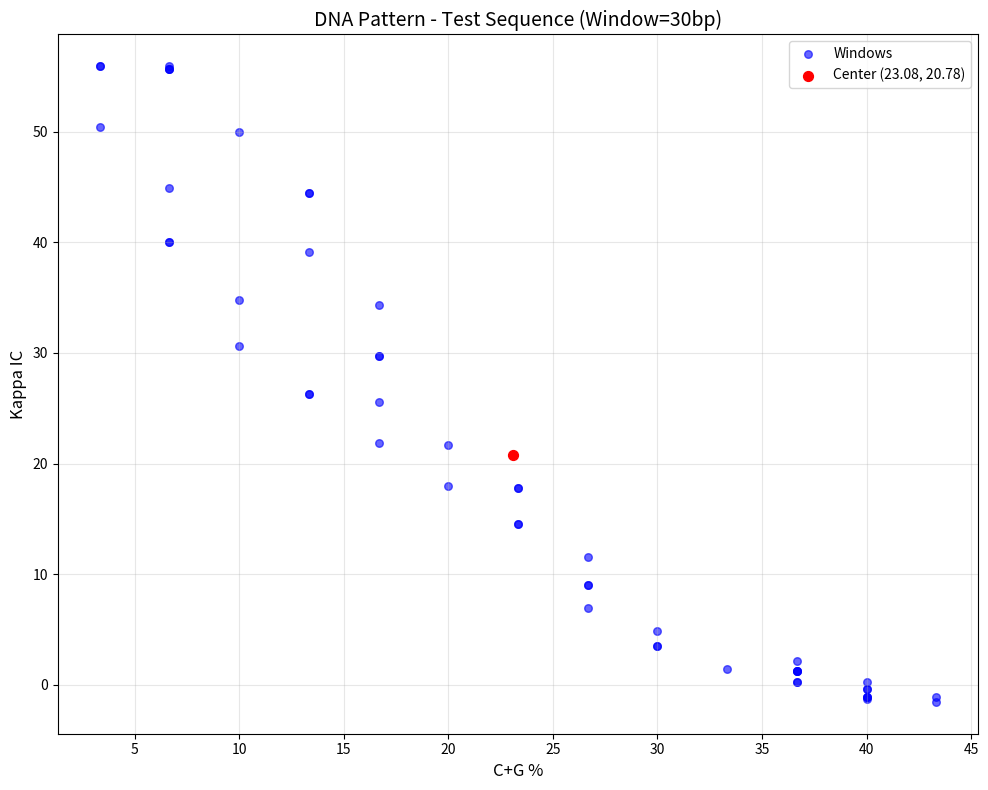
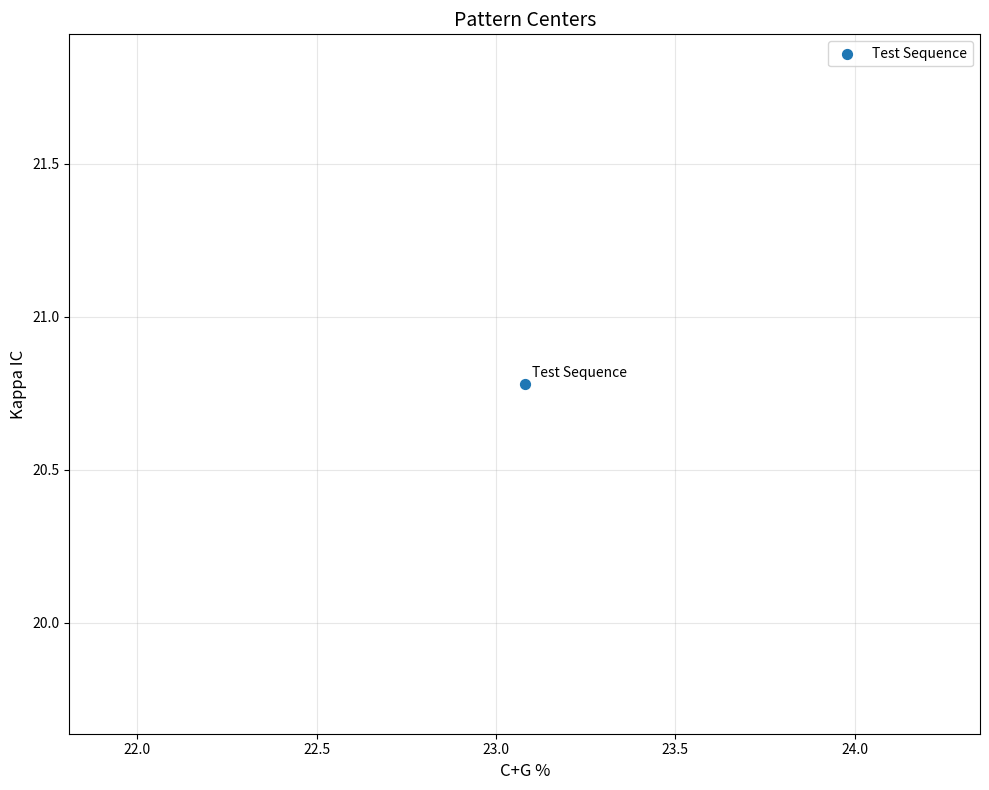
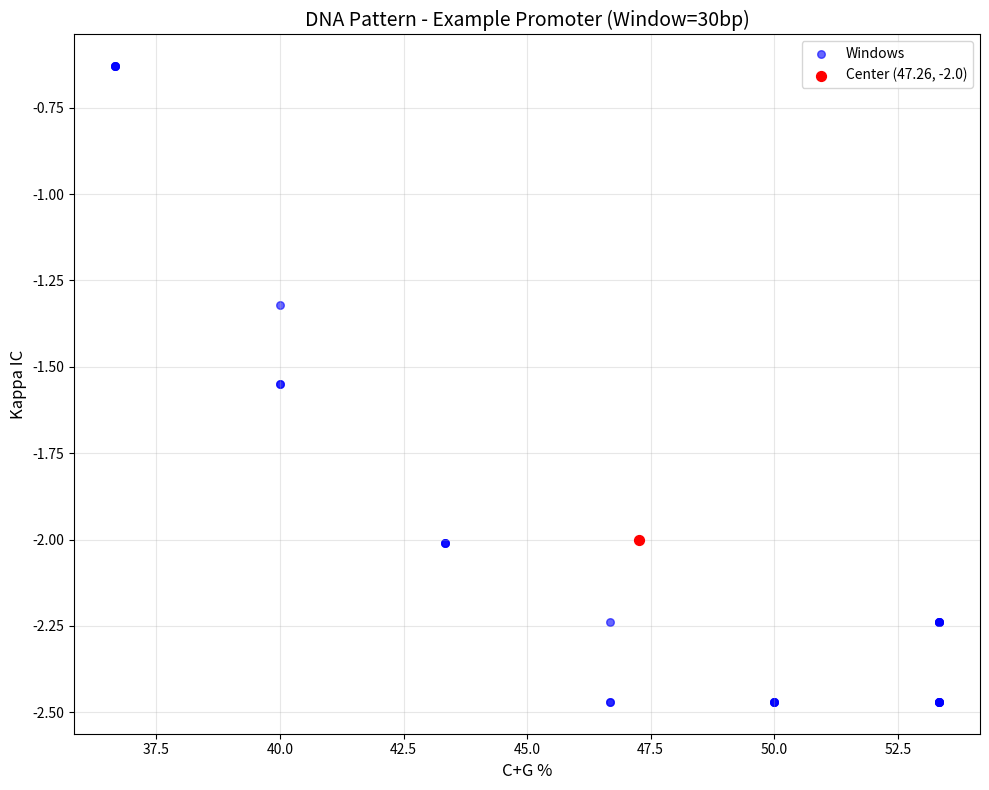
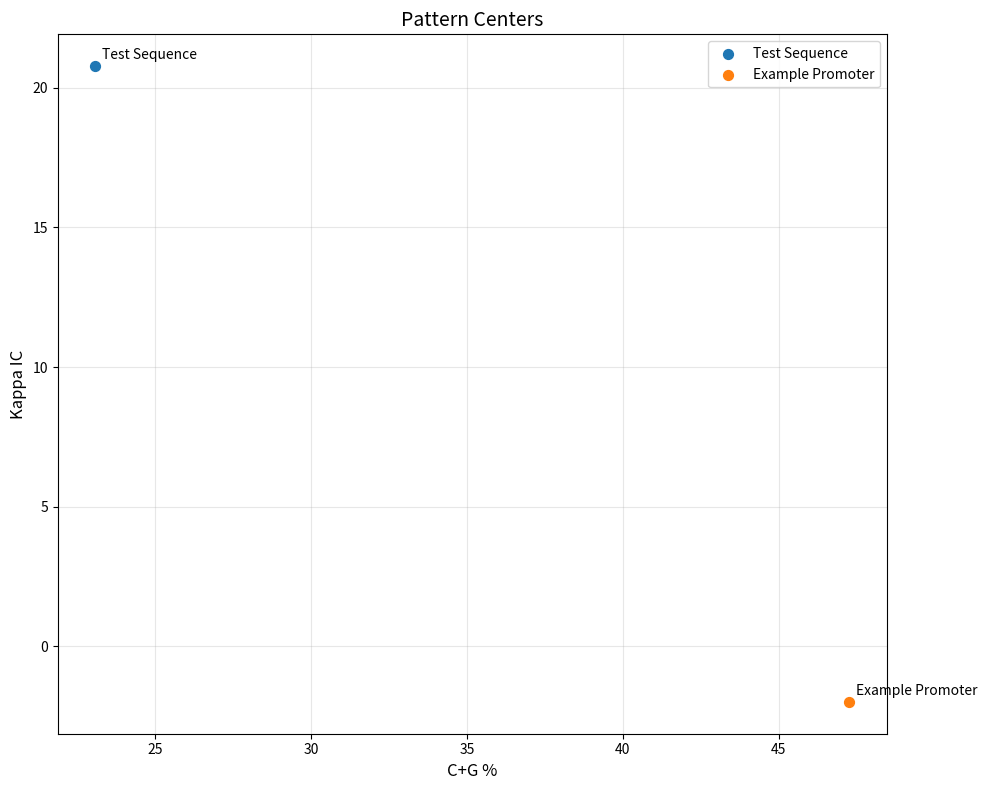

Source code (Python) for these figures, in order:
import numpy as np
import matplotlib.pyplot as plt
from typing import Tuple, List


def calculate_cg_percentage(sequence: str) -> float:
    if len(sequence) == 0:
        return 0.0

    c_count = sequence.upper().count('C')
    g_count = sequence.upper().count('G')
    total = len(sequence)

    cg_percentage = ((c_count + g_count) / total) * 100
    return round(cg_percentage, 2)


def calculate_kappa_ic(sequence: str) -> float:
    if len(sequence) <= 1:
        return 0.0

    sequence = sequence.upper()
    N = len(sequence)

    counts = {
        'A': sequence.count('A'),
        'C': sequence.count('C'),
        'G': sequence.count('G'),
        'T': sequence.count('T')
    }

    sum_ni_ni_minus_1 = sum(n * (n - 1) for n in counts.values())
    ic_observed = (sum_ni_ni_minus_1 / (N * (N - 1))) * 100

    kappa_ic = ic_observed - 25.0

    return round(kappa_ic, 2)


def sliding_window_analysis(sequence: str, window_size: int) -> Tuple[List[float], List[float], List[int]]:
    cg_values = []
    ic_values = []
    positions = []

    for i in range(len(sequence) - window_size + 1):
        window = sequence[i:i + window_size]

        cg = calculate_cg_percentage(window)
        ic = calculate_kappa_ic(window)

        cg_values.append(cg)
        ic_values.append(ic)
        positions.append(i)

    return cg_values, ic_values, positions


def calculate_center_of_weight(cg_values: List[float], ic_values: List[float]) -> Tuple[float, float]:
    if len(cg_values) == 0 or len(ic_values) == 0:
        return (0.0, 0.0)

    center_cg = np.mean(cg_values)
    center_ic = np.mean(ic_values)

    return (round(center_cg, 2), round(center_ic, 2))


def plot_pattern(cg_values: List[float], ic_values: List[float],
                 title: str = "DNA Pattern (CG% vs IC)",
                 show_center: bool = True):
    plt.figure(figsize=(10, 8))
    plt.scatter(cg_values, ic_values, alpha=0.6, s=30, c='blue', label='Windows')

    if show_center:
        center_cg, center_ic = calculate_center_of_weight(cg_values, ic_values)
        plt.scatter([center_cg], [center_ic], c='red', s=200, marker='.',
                    label=f'Center ({center_cg}, {center_ic})', zorder=5)

    plt.xlabel('C+G %', fontsize=12)
    plt.ylabel('Kappa IC', fontsize=12)
    plt.title(title, fontsize=14)
    plt.grid(True, alpha=0.3)
    plt.legend()
    plt.tight_layout()
    plt.show()


def plot_pattern_centers(centers: List[Tuple[float, float]], labels: List[str] = None):
    plt.figure(figsize=(10, 8))

    if labels is None:
        labels = [f"Pattern {i+1}" for i in range(len(centers))]

    for i, (cg, ic) in enumerate(centers):
        plt.scatter([cg], [ic], s=200, marker='.', label=labels[i])
        plt.annotate(labels[i], (cg, ic), xytext=(5, 5),
                     textcoords='offset points', fontsize=10)

    plt.xlabel('C+G %', fontsize=12)
    plt.ylabel('Kappa IC', fontsize=12)
    plt.title('Pattern Centers', fontsize=14)
    plt.grid(True, alpha=0.3)
    plt.legend()
    plt.tight_layout()
    plt.show()


def main():
    test_sequence = "CGGACTGATCTATCTAAAAAAAAAAAAAAAAAAAAAAAAAAACGTAGCATCTATCGATCTATCTAGCGATCTATCTACTACG"
    window_size = 30

    print("DNA PATTERN ANALYSIS")
    print(f"\nSequence: {test_sequence}")
    print(f"Length: {len(test_sequence)} bp")
    print(f"Window size: {window_size} bp")

    print("\n" + "-" * 60)
    print("Step 3: Testing CG% calculation")
    print("-" * 60)
    test_cg = calculate_cg_percentage(test_sequence)
    print(f"CG% for entire sequence: {test_cg}%")
    print(f"Expected: 29.27%")

    print("\n" + "-" * 60)
    print("Step 4: Testing Kappa IC calculation")
    print("-" * 60)
    test_ic = calculate_kappa_ic(test_sequence)
    print(f"IC for entire sequence: {test_ic}")
    print(f"Expected: 27.53")

    print("\n" + "-" * 60)
    print("Performing sliding window analysis...")
    print("-" * 60)
    cg_values, ic_values, positions = sliding_window_analysis(test_sequence, window_size)

    print(f"Number of windows: {len(cg_values)}")
    print(f"CG% range: {min(cg_values):.2f}% - {max(cg_values):.2f}%")
    print(f"IC range: {min(ic_values):.2f} - {max(ic_values):.2f}")

    print("\n" + "-" * 60)
    print("Step 6: Calculating center of weight")
    print("-" * 60)
    center_cg, center_ic = calculate_center_of_weight(cg_values, ic_values)
    print(f"Center of weight: CG% = {center_cg}%, IC = {center_ic}")

    print("\n" + "-" * 60)
    print("Step 5: Plotting pattern...")
    print("-" * 60)
    plot_pattern(cg_values, ic_values,
                 title=f"DNA Pattern - Test Sequence (Window={window_size}bp)",
                 show_center=True)

    print("\n" + "-" * 60)
    print("Step 7: Plotting pattern centers...")
    print("-" * 60)
    centers = [(center_cg, center_ic)]
    labels = ["Test Sequence"]
    plot_pattern_centers(centers, labels)


    promoter_example = "ATATATGCGCGCGCATATATATAGCGCGCGCATATATATATGCGCGCGCATATATAT"
    print(f"\nExample promoter: {promoter_example}")
    cg_p, ic_p, pos_p = sliding_window_analysis(promoter_example, window_size)
    if len(cg_p) > 0:
        center_p = calculate_center_of_weight(cg_p, ic_p)
        print(f"Promoter center: CG% = {center_p[0]}%, IC = {center_p[1]}")
        plot_pattern(cg_p, ic_p,
                     title=f"DNA Pattern - Example Promoter (Window={window_size}bp)",
                     show_center=True)


        centers_all = [(center_cg, center_ic), center_p]
        labels_all = ["Test Sequence", "Example Promoter"]
        plot_pattern_centers(centers_all, labels_all)

if __name__ == "__main__":
    main()
